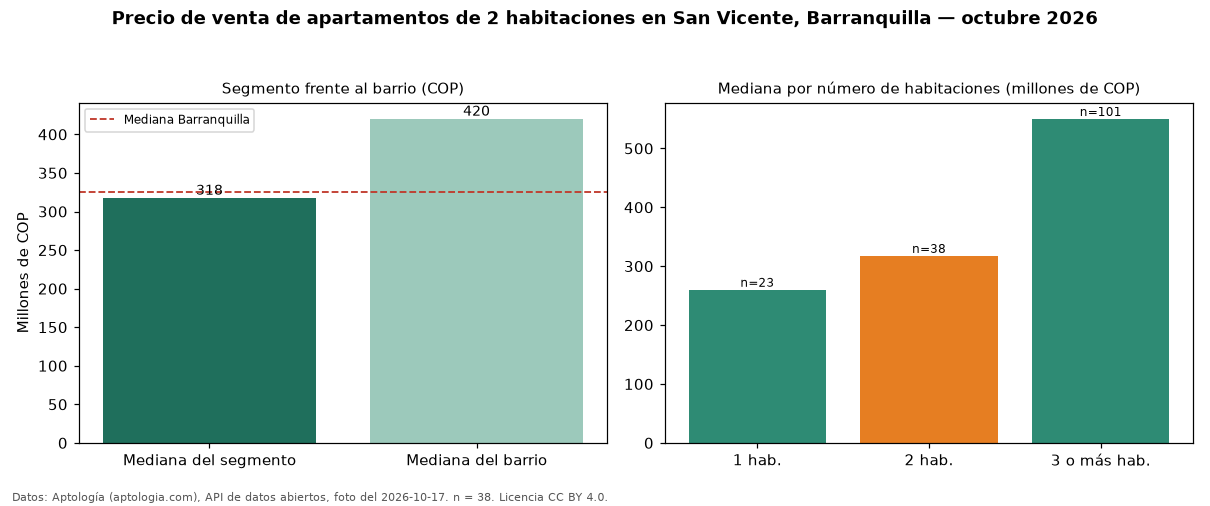

The file beside this chart, header and first rows:
seccion, metrica, valor_cop, n
precio, mediana, 317500000, 38
habitaciones, 1, 260000000, 23
habitaciones, 2, 317500000, 38
habitaciones, 3+, 550000000, 101
barrio, mediana_barrio_todos_los_tamanos, 420000000, 163
ciudad, mediana_ciudad, 325000000, 
fuente, fecha_foto, 2026-10-17, 
fuente, atribucion, https://www.aptologia.com/venta/barranqu…, 
